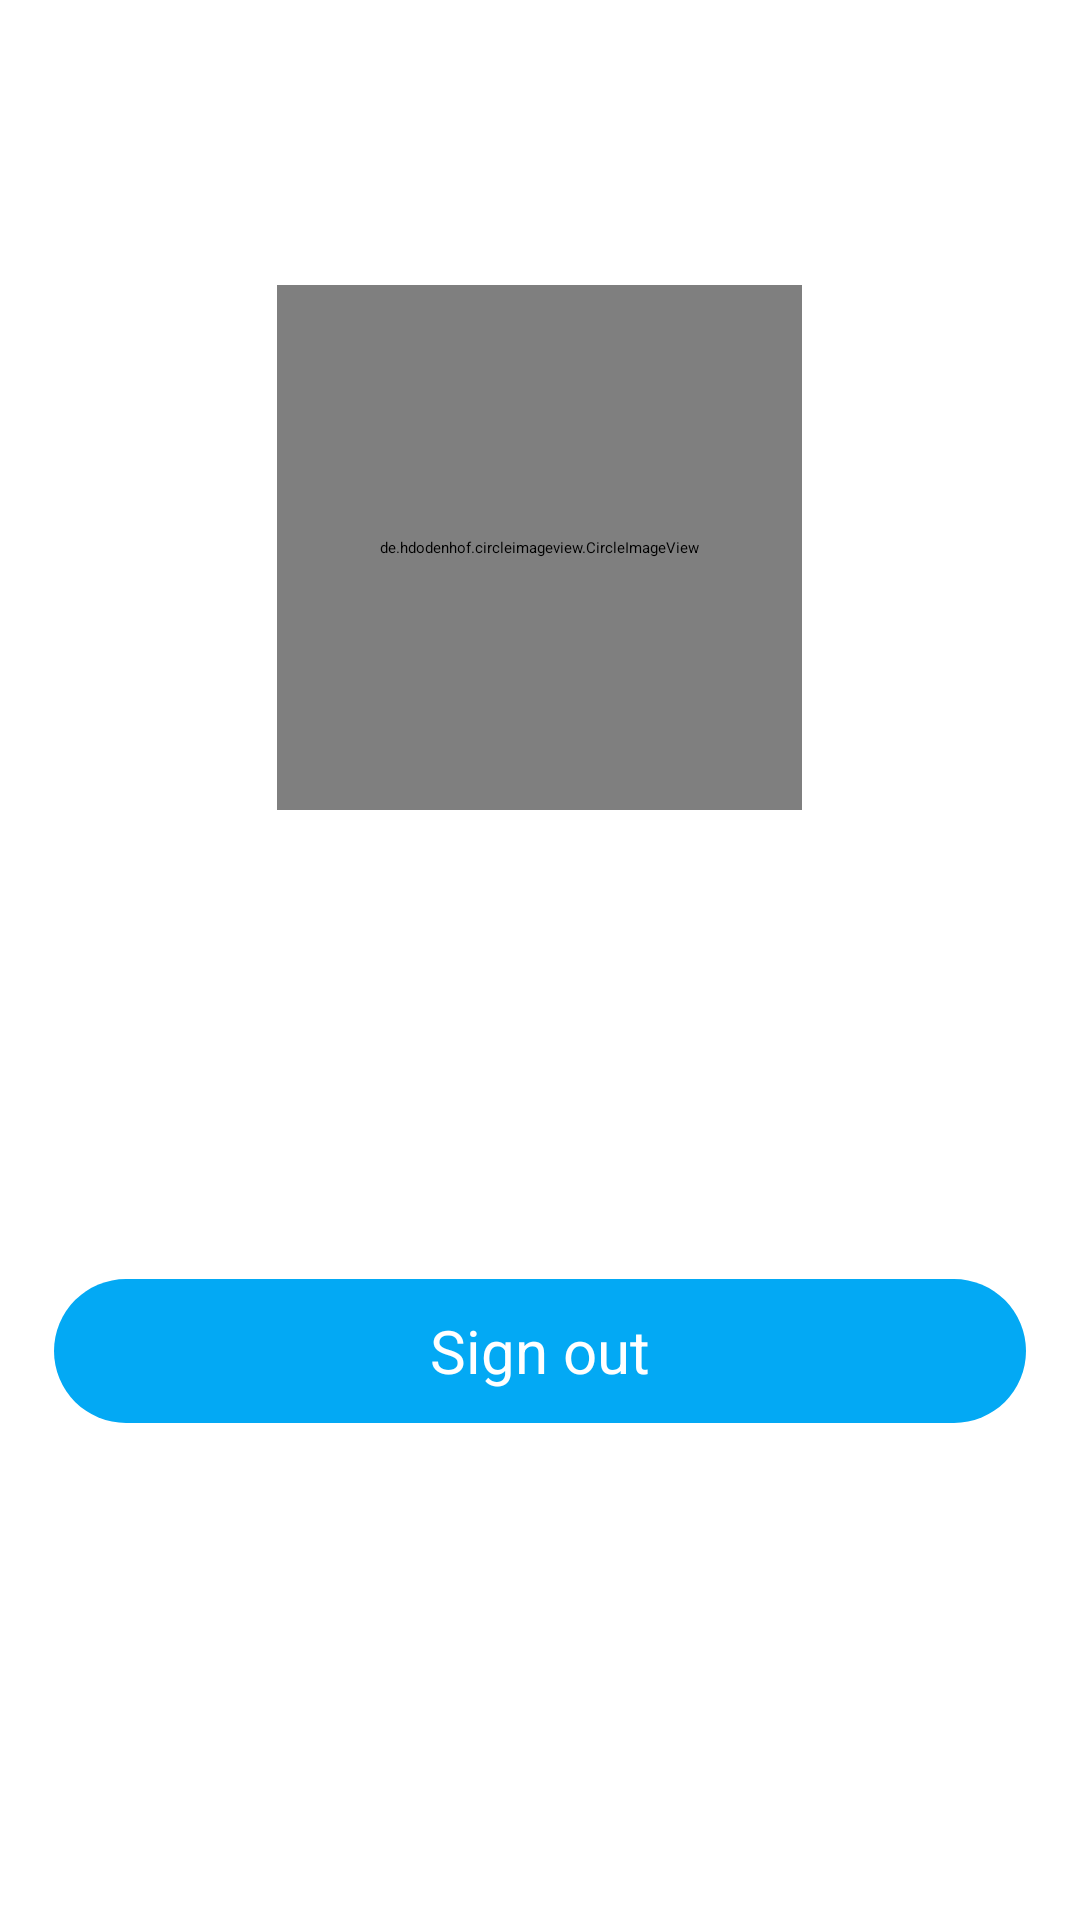

Layout XML and referenced resources for this Android screen:
<!-- AndroidManifest.xml: application theme Theme.MyApplication -->
<!-- res/layout/activity_gmail_userprofile.xml -->
<?xml version="1.0" encoding="utf-8"?>
<ScrollView xmlns:android="http://schemas.android.com/apk/res/android"
    android:layout_width="match_parent"
    android:layout_height="match_parent"
    xmlns:app="http://schemas.android.com/apk/res-auto"
    android:orientation="vertical">

    <LinearLayout
        android:layout_width="match_parent"
        android:layout_height="wrap_content"
        android:gravity="center"
        android:orientation="vertical">


        <de.hdodenhof.circleimageview.CircleImageView
            android:id="@+id/gmail_profile_pic"
            android:layout_width="175dp"
            android:layout_height="175dp"
            android:layout_gravity="center_horizontal"
            android:layout_marginTop="95dp" />

        <TextView
            android:id="@+id/name"
            android:layout_width="match_parent"
            android:layout_height="wrap_content"
            android:textStyle="bold"
            android:gravity="center"
            android:textSize="20sp"
            android:layout_marginTop="30dp"
            android:textColor="#000" />

        <TextView
            android:id="@+id/email"
            android:layout_width="match_parent"
            android:layout_height="wrap_content"
            android:textStyle="bold"
            android:gravity="center"
            android:textSize="18sp"
            android:layout_marginTop="15dp"
            android:textColor="#000" />

        <Button
            android:id="@+id/gmail_logout"
            android:layout_width="match_parent"
            android:layout_height="48dp"
            android:paddingHorizontal="5dp"
            android:layout_gravity="center_horizontal|center_vertical"
            android:gravity="center_horizontal|center_vertical"
            android:layout_marginStart="18dp"
            android:layout_marginEnd="18dp"
            android:text="Sign out"
            android:textColor="@color/white"
            android:textSize="20sp"

            android:textAllCaps="false"
            android:background="@drawable/create_account"

            android:layout_marginTop="60dp"
            android:layout_marginBottom="20dp" />
    </LinearLayout>
</ScrollView>
<!-- resources referenced by this layout -->
<resources>
  <color name="white">#FFFFFFFF</color>
  <!-- drawable create_account (drawable) -->
  <?xml version="1.0" encoding="utf-8"?>
  <selector xmlns:android="http://schemas.android.com/apk/res/android">
      <item >
          <shape android:shape="rectangle" android:tint="@color/blue">
              <corners android:radius="100dp" />
          </shape>
      </item>
  </selector>
  <style name="Theme.MyApplication" parent="Theme.AppCompat.DayNight.NoActionBar">
          
          <item name="colorPrimary">@color/purple_200</item>
          <item name="colorPrimaryVariant">@color/purple_700</item>
          <item name="colorOnPrimary">@color/black</item>
          
          <item name="colorSecondary">@color/teal_200</item>
          <item name="colorSecondaryVariant">@color/teal_200</item>
          <item name="colorOnSecondary">@color/black</item>
          
          <item name="android:statusBarColor" tools:targetApi="l">?attr/colorPrimaryVariant</item>
          
      </style>
  <color name="blue">#03A9F4</color>
  <color name="purple_200">#FFBB86FC</color>
  <color name="purple_700">#FF3700B3</color>
  <color name="black">#FF000000</color>
  <color name="teal_200">#FF03DAC5</color>
</resources>
